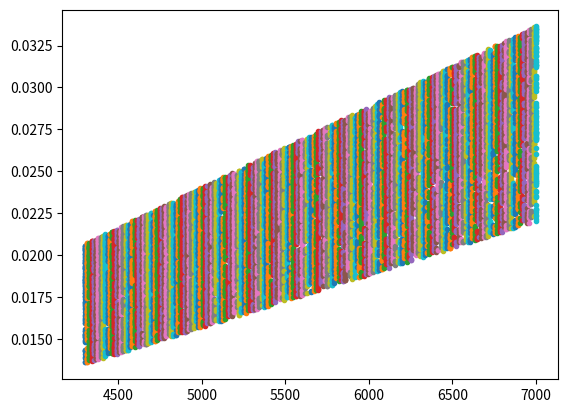

This chart was generated by the following Python code:
import numpy as np
import matplotlib.pyplot as pl

l = np.linspace(4300,7000,200)

for i in range(200):
	T = np.random.uniform(3000,7000,100)
	vmic = np.random.uniform(0,3e5,100)
	v = np.sqrt(2.0 * 1.381e-16 * T / (56.0 * 1.66e-24))
	x = np.tile(l[i],100)
	pl.plot(x, v*l[i]/3e10, '.')